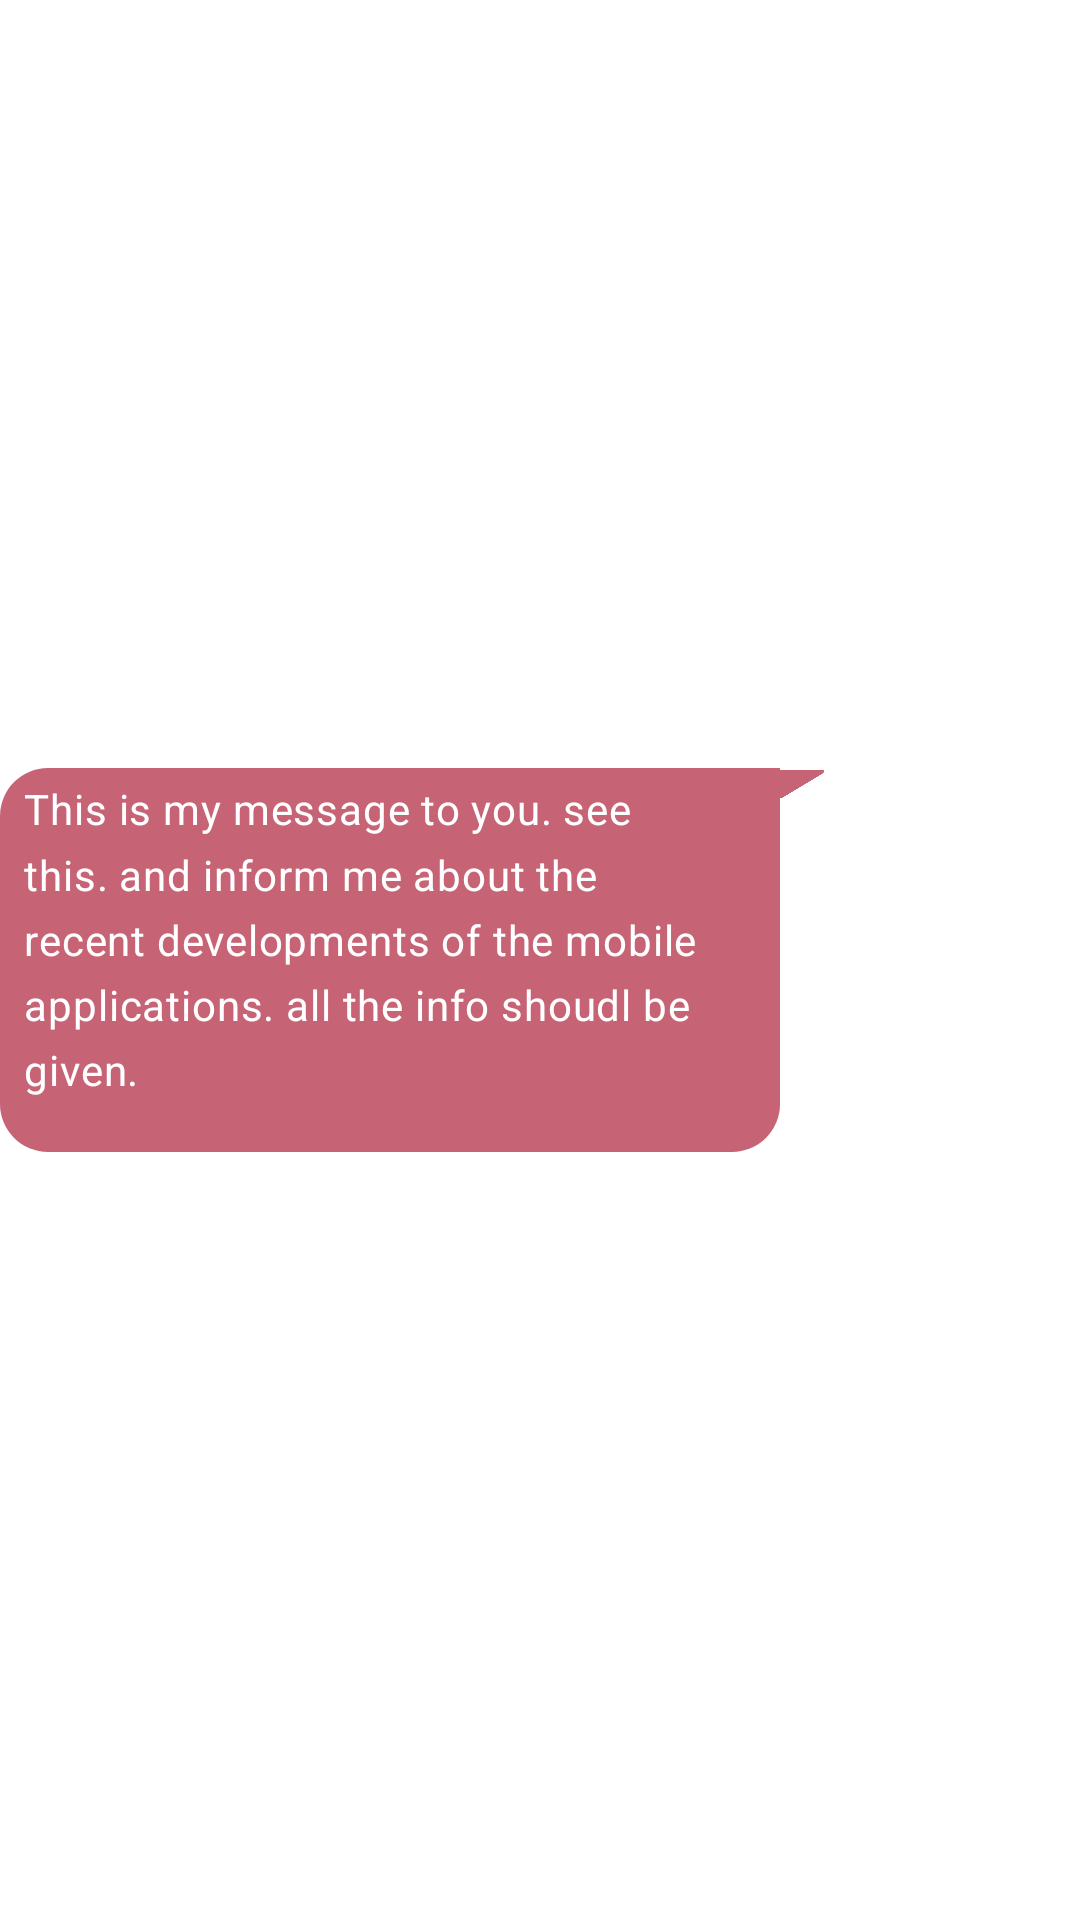

This screen was rendered from an Android layout file. Write that file and the resources it references.
<!-- AndroidManifest.xml: application theme splashScreen -->
<!-- res/layout/sendmsg.xml -->
<?xml version="1.0" encoding="utf-8"?>
<androidx.constraintlayout.widget.ConstraintLayout
    xmlns:android="http://schemas.android.com/apk/res/android"
    xmlns:app="http://schemas.android.com/apk/res-auto"
    xmlns:tools="http://schemas.android.com/tools"
    android:layout_width="wrap_content"
    android:layout_height="wrap_content"
    android:layout_gravity="end"
    android:layout_margin="5dp"
    >

    <TextView
        android:id="@+id/imageView1"
        android:layout_width="wrap_content"
        android:layout_height="wrap_content"
        android:maxWidth="260dp"
        android:paddingLeft="8dp"
        android:paddingTop="4dp"
        android:paddingRight="8dp"
        android:paddingBottom="18dp"
        android:textSize="14sp"
        android:text="This is my message to you. see this. and inform me about the recent developments of the mobile applications. all the info shoudl be given."
        android:textColor="@color/white"
        android:background="@drawable/sbox"
        android:scaleType="fitCenter"
        app:layout_constraintBottom_toBottomOf="parent"
        app:layout_constraintStart_toStartOf="parent"
        app:layout_constraintTop_toTopOf="parent"
        android:gravity="center_vertical"
        android:letterSpacing="0.02"
        android:lineSpacingExtra="2dp"
        android:lineSpacingMultiplier="1.2"
        />

    <ImageView
        android:id="@+id/imageView"
        android:layout_width="16dp"
        android:layout_height="20dp"
        android:layout_marginTop="0.5dp"
        android:scaleType="fitStart"
        android:src="@drawable/stail"
        app:layout_constraintStart_toEndOf="@+id/imageView1"
        app:layout_constraintTop_toTopOf="@+id/imageView1" />


    <TextView
        android:id="@+id/time"
        android:layout_width="0dp"
        android:layout_height="18dp"
        android:text="00:22 AM"
        android:layout_marginEnd="8dp"
        android:layout_marginBottom="4dp"
        android:textColor="@color/white"
        app:layout_constraintBottom_toBottomOf="parent"
        app:layout_constraintEnd_toEndOf="@+id/imageView1" />

</androidx.constraintlayout.widget.ConstraintLayout>
<!-- resources referenced by this layout -->
<resources>
  <color name="white">#FFFFFFFF</color>
  <!-- drawable sbox (drawable) -->
  <?xml version="1.0" encoding="utf-8"?>
  <shape xmlns:android="http://schemas.android.com/apk/res/android">
      <solid android:color="@color/mainColor" /> 
      <corners android:bottomRightRadius="16dp" android:bottomLeftRadius="16dp" android:topLeftRadius="16dp"/> 
  </shape>
  <!-- drawable stail: png bitmap (drawable, 1840 bytes) -->
  <style name="splashScreen" parent="Theme.MaterialComponents.Light.DarkActionBar">
          <item name="android:windowBackground">@drawable/splash_image</item>
          <item name="statusBarBackground">@color/white</item>
          <item name="android:statusBarColor">@color/mainColor</item>
      </style>
  <color name="mainColor">#C66475</color>
</resources>
